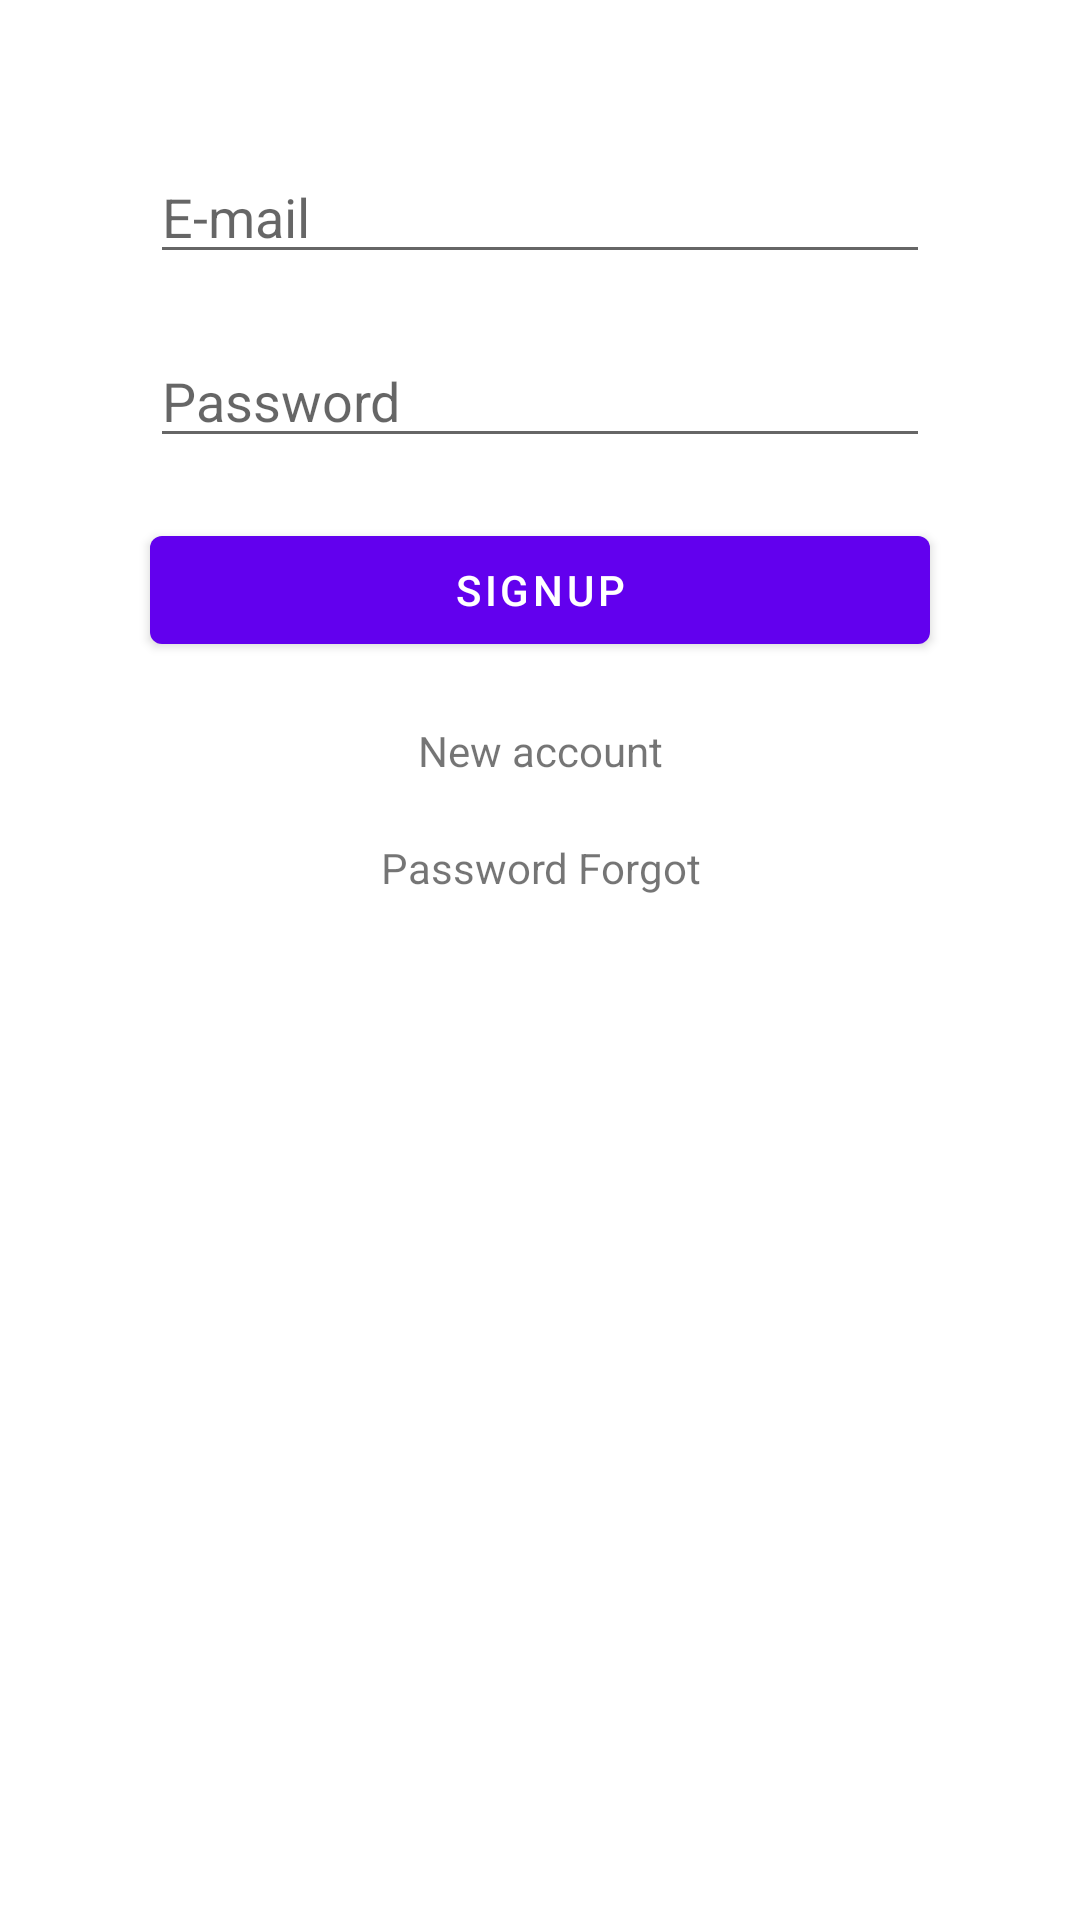

Here is an Android app screen rendered from its layout file. Give the layout XML and the strings, colors and styles it references.
<!-- AndroidManifest.xml: application theme Theme.LoginClean -->
<!-- res/layout/activity_login.xml -->
<?xml version="1.0" encoding="utf-8"?>
<androidx.appcompat.widget.LinearLayoutCompat xmlns:android="http://schemas.android.com/apk/res/android"
    xmlns:app="http://schemas.android.com/apk/res-auto"
    xmlns:tools="http://schemas.android.com/tools"
    android:layout_width="match_parent"
    android:layout_height="match_parent"
    android:orientation="vertical"
    tools:context=".presentation.login.view.LoginActivity">

    <EditText
        android:id="@+id/login_email_edtxt"
        android:layout_width="match_parent"
        android:layout_height="wrap_content"
        android:hint="E-mail"
        android:layout_marginHorizontal="50dp"
        android:layout_marginTop="50dp"
        android:inputType="textEmailAddress"
       />

    <EditText
        android:id="@+id/login_password_edtxt"
        android:layout_width="match_parent"
        android:layout_height="wrap_content"
        android:layout_marginHorizontal="50dp"
        android:layout_marginTop="20dp"
        android:hint="Password"
        android:inputType="text"
     />



    <ProgressBar
        android:id="@+id/login_progressBar"
        style="?android:attr/progressBarStyle"
        android:layout_width="wrap_content"
        android:layout_height="wrap_content"
        android:layout_gravity="center"
        android:layout_marginTop="20dp"
        android:visibility="gone"
        />

    <Button
        android:id="@+id/login_btn"
        android:layout_width="match_parent"
        android:layout_height="wrap_content"
        android:layout_marginHorizontal="50dp"
        android:layout_marginTop="20dp"
        android:text="SignUp"
         />

    <TextView
        android:layout_width="match_parent"
        android:layout_height="wrap_content"
        android:text="New account"
        android:layout_marginTop="20dp"
        android:layout_marginHorizontal="50dp"
        android:layout_gravity="center"
        android:gravity="center"
        android:id="@+id/login_createNewAccount_txtv"/>

    <TextView
        android:layout_width="match_parent"
        android:layout_height="wrap_content"
        android:text="Password Forgot"
        android:layout_marginTop="20dp"
        android:layout_marginHorizontal="50dp"
        android:layout_gravity="center"
        android:gravity="center"
        android:id="@+id/login_passwordrecover_txtv">

    </TextView>

</androidx.appcompat.widget.LinearLayoutCompat>
<!-- resources referenced by this layout -->
<resources>
  <style name="Theme.LoginClean" parent="Theme.MaterialComponents.DayNight.DarkActionBar">
          
          <item name="colorPrimary">@color/purple_500</item>
          <item name="colorPrimaryVariant">@color/purple_700</item>
          <item name="colorOnPrimary">@color/white</item>
          
          <item name="colorSecondary">@color/teal_200</item>
          <item name="colorSecondaryVariant">@color/teal_700</item>
          <item name="colorOnSecondary">@color/black</item>
          
          <item name="android:statusBarColor" tools:targetApi="l">?attr/colorPrimaryVariant</item>
          
      </style>
  <!-- not gathered from this repository: default colours our renderer supplied (Android Studio template values) -->
  <color name="purple_500">#FF6200EE</color>
  <color name="purple_700">#FF3700B3</color>
  <color name="teal_200">#FF03DAC5</color>
  <color name="teal_700">#FF018786</color>
  <color name="black">#FF000000</color>
  <color name="white">#FFFFFFFF</color>
</resources>
